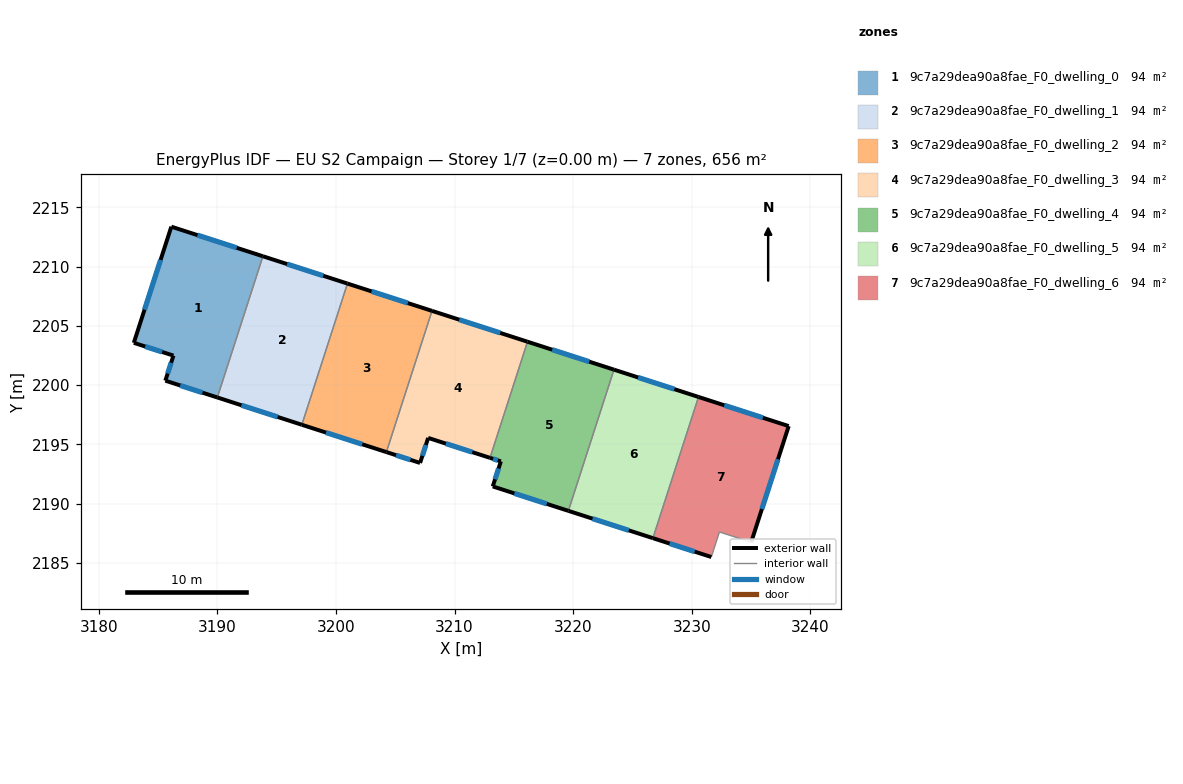
=== STOREY PLAN SPEC (per zone: floor XY polygon, exterior-wall plan segments, windows/doors) ===
zone 1: 9c7a29dea90a8fae_F0_dwelling_0  (93.7 m²)
  floor: (3193.85, 2210.87) (3190.00, 2198.96) (3185.62, 2200.38) (3186.31, 2202.49) (3182.97, 2203.57) (3186.13, 2213.36)
  exterior wall: (3186.13, 2213.36) – (3182.97, 2203.57)  [10.3 m]
    window: (3185.22, 2210.56) – (3183.87, 2206.37)  [5.7 m²]
  exterior wall: (3193.85, 2210.87) – (3186.13, 2213.36)  [8.1 m]
    window: (3191.64, 2211.58) – (3188.33, 2212.65)  [4.5 m²]
  exterior wall: (3185.62, 2200.38) – (3190.00, 2198.96)  [4.6 m]
    window: (3186.88, 2199.97) – (3188.75, 2199.37)  [2.5 m²]
  exterior wall: (3186.31, 2202.49) – (3185.62, 2200.38)  [2.2 m]
    window: (3186.11, 2201.89) – (3185.82, 2200.98)  [1.2 m²]
  exterior wall: (3182.97, 2203.57) – (3186.31, 2202.49)  [3.5 m]
    window: (3183.92, 2203.26) – (3185.35, 2202.80)  [1.9 m²]
  interior walls: 1
zone 2: 9c7a29dea90a8fae_F0_dwelling_1  (93.7 m²)
  floor: (3200.97, 2208.56) (3197.13, 2196.66) (3190.00, 2198.96) (3193.85, 2210.87)
  exterior wall: (3190.00, 2198.96) – (3197.13, 2196.66)  [7.5 m]
    window: (3192.04, 2198.31) – (3195.09, 2197.32)  [4.1 m²]
  exterior wall: (3200.97, 2208.56) – (3193.85, 2210.87)  [7.5 m]
    window: (3198.94, 2209.22) – (3195.88, 2210.21)  [4.1 m²]
  interior walls: 2
zone 3: 9c7a29dea90a8fae_F0_dwelling_2  (93.7 m²)
  floor: (3208.10, 2206.26) (3204.26, 2194.36) (3197.13, 2196.66) (3200.97, 2208.56)
  exterior wall: (3197.13, 2196.66) – (3204.26, 2194.36)  [7.5 m]
    window: (3199.17, 2196.00) – (3202.22, 2195.02)  [4.1 m²]
  exterior wall: (3208.10, 2206.26) – (3200.97, 2208.56)  [7.5 m]
    window: (3206.06, 2206.92) – (3203.01, 2207.91)  [4.1 m²]
  interior walls: 2
zone 4: 9c7a29dea90a8fae_F0_dwelling_3  (93.7 m²)
  floor: (3216.15, 2203.66) (3212.99, 2193.87) (3207.78, 2195.55) (3207.10, 2193.44) (3204.26, 2194.36) (3208.10, 2206.26)
  exterior wall: (3216.15, 2203.66) – (3208.10, 2206.26)  [8.5 m]
    window: (3213.85, 2204.40) – (3210.40, 2205.52)  [4.7 m²]
  exterior wall: (3207.78, 2195.55) – (3212.99, 2193.87)  [5.5 m]
    window: (3209.27, 2195.07) – (3211.50, 2194.35)  [3.0 m²]
  exterior wall: (3207.10, 2193.44) – (3207.78, 2195.55)  [2.2 m]
    window: (3207.29, 2194.05) – (3207.58, 2194.95)  [1.2 m²]
  exterior wall: (3204.26, 2194.36) – (3207.10, 2193.44)  [3.0 m]
    window: (3205.07, 2194.10) – (3206.28, 2193.70)  [1.6 m²]
  interior walls: 2
zone 5: 9c7a29dea90a8fae_F0_dwelling_4  (93.7 m²)
  floor: (3223.44, 2201.31) (3219.60, 2189.41) (3213.22, 2191.46) (3213.91, 2193.58) (3212.99, 2193.87) (3216.15, 2203.66)
  exterior wall: (3223.44, 2201.31) – (3216.15, 2203.66)  [7.7 m]
    window: (3221.36, 2201.98) – (3218.23, 2202.99)  [4.2 m²]
  exterior wall: (3213.22, 2191.46) – (3219.60, 2189.41)  [6.7 m]
    window: (3215.04, 2190.88) – (3217.78, 2189.99)  [3.7 m²]
  exterior wall: (3213.91, 2193.58) – (3213.22, 2191.46)  [2.2 m]
    window: (3213.71, 2192.97) – (3213.42, 2192.07)  [1.2 m²]
  exterior wall: (3212.99, 2193.87) – (3213.91, 2193.58)  [1.0 m]
    window: (3213.25, 2193.79) – (3213.64, 2193.66)  [0.5 m²]
  interior walls: 2
zone 6: 9c7a29dea90a8fae_F0_dwelling_5  (93.7 m²)
  floor: (3230.57, 2199.00) (3226.72, 2187.10) (3219.60, 2189.41) (3223.44, 2201.31)
  exterior wall: (3219.60, 2189.41) – (3226.72, 2187.10)  [7.5 m]
    window: (3221.63, 2188.75) – (3224.69, 2187.76)  [4.1 m²]
  exterior wall: (3230.57, 2199.00) – (3223.44, 2201.31)  [7.5 m]
    window: (3228.53, 2199.66) – (3225.48, 2200.65)  [4.1 m²]
  interior walls: 2
zone 7: 9c7a29dea90a8fae_F0_dwelling_6  (93.7 m²)
  floor: (3238.17, 2196.55) (3235.01, 2186.76) (3232.33, 2187.62) (3231.65, 2185.51) (3226.72, 2187.10) (3230.57, 2199.00)
  exterior wall: (3226.72, 2187.10) – (3231.65, 2185.51)  [5.2 m]
    window: (3228.13, 2186.65) – (3230.24, 2185.97)  [2.9 m²]
  exterior wall: (3238.17, 2196.55) – (3230.57, 2199.00)  [8.0 m]
    window: (3236.00, 2197.25) – (3232.74, 2198.30)  [4.4 m²]
  exterior wall: (3235.01, 2186.76) – (3238.17, 2196.55)  [10.3 m]
    window: (3235.91, 2189.56) – (3237.26, 2193.75)  [5.7 m²]
  interior walls: 3

=== DERIVED (storey summary) ===
Building: EU S2 Campaign
Storey: 1 of 7  (floor level z = 0.00 m)
Storey gross floor area: 655.7 m²
Zones on this storey: 7
  - 9c7a29dea90a8fae_F0_dwelling_0: floor 93.7 m²; exterior wall 28.7 m (86.2 m²); 5 window(s) 15.8 m²; WWR 18.4%
  - 9c7a29dea90a8fae_F0_dwelling_1: floor 93.7 m²; exterior wall 15.0 m (44.9 m²); 2 window(s) 8.3 m²; WWR 18.4%
  - 9c7a29dea90a8fae_F0_dwelling_2: floor 93.7 m²; exterior wall 15.0 m (44.9 m²); 2 window(s) 8.3 m²; WWR 18.4%
  - 9c7a29dea90a8fae_F0_dwelling_3: floor 93.7 m²; exterior wall 19.1 m (57.4 m²); 4 window(s) 10.5 m²; WWR 18.4%
  - 9c7a29dea90a8fae_F0_dwelling_4: floor 93.7 m²; exterior wall 17.5 m (52.6 m²); 4 window(s) 9.7 m²; WWR 18.4%
  - 9c7a29dea90a8fae_F0_dwelling_5: floor 93.7 m²; exterior wall 15.0 m (44.9 m²); 2 window(s) 8.3 m²; WWR 18.4%
  - 9c7a29dea90a8fae_F0_dwelling_6: floor 93.7 m²; exterior wall 23.4 m (70.3 m²); 3 window(s) 12.9 m²; WWR 18.4%
Zone adjacency (shared interzone walls):
  - 9c7a29dea90a8fae_F0_dwelling_0 ↔ 9c7a29dea90a8fae_F0_dwelling_1
  - 9c7a29dea90a8fae_F0_dwelling_1 ↔ 9c7a29dea90a8fae_F0_dwelling_2
  - 9c7a29dea90a8fae_F0_dwelling_2 ↔ 9c7a29dea90a8fae_F0_dwelling_3
  - 9c7a29dea90a8fae_F0_dwelling_3 ↔ 9c7a29dea90a8fae_F0_dwelling_4
  - 9c7a29dea90a8fae_F0_dwelling_4 ↔ 9c7a29dea90a8fae_F0_dwelling_5
  - 9c7a29dea90a8fae_F0_dwelling_5 ↔ 9c7a29dea90a8fae_F0_dwelling_6